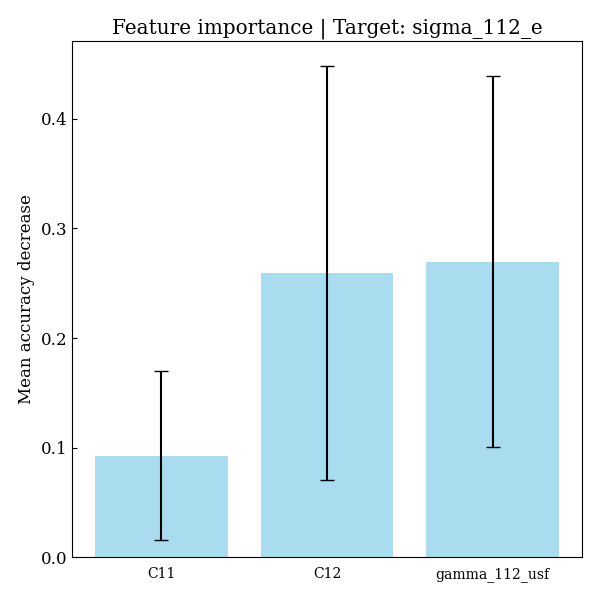

Source data for this figure (header and first rows):
feature, importances, std_dev
C11, 0.09252, 0.077
C12, 0.2594, 0.1888
gamma_112_usf, 0.2695, 0.1693
